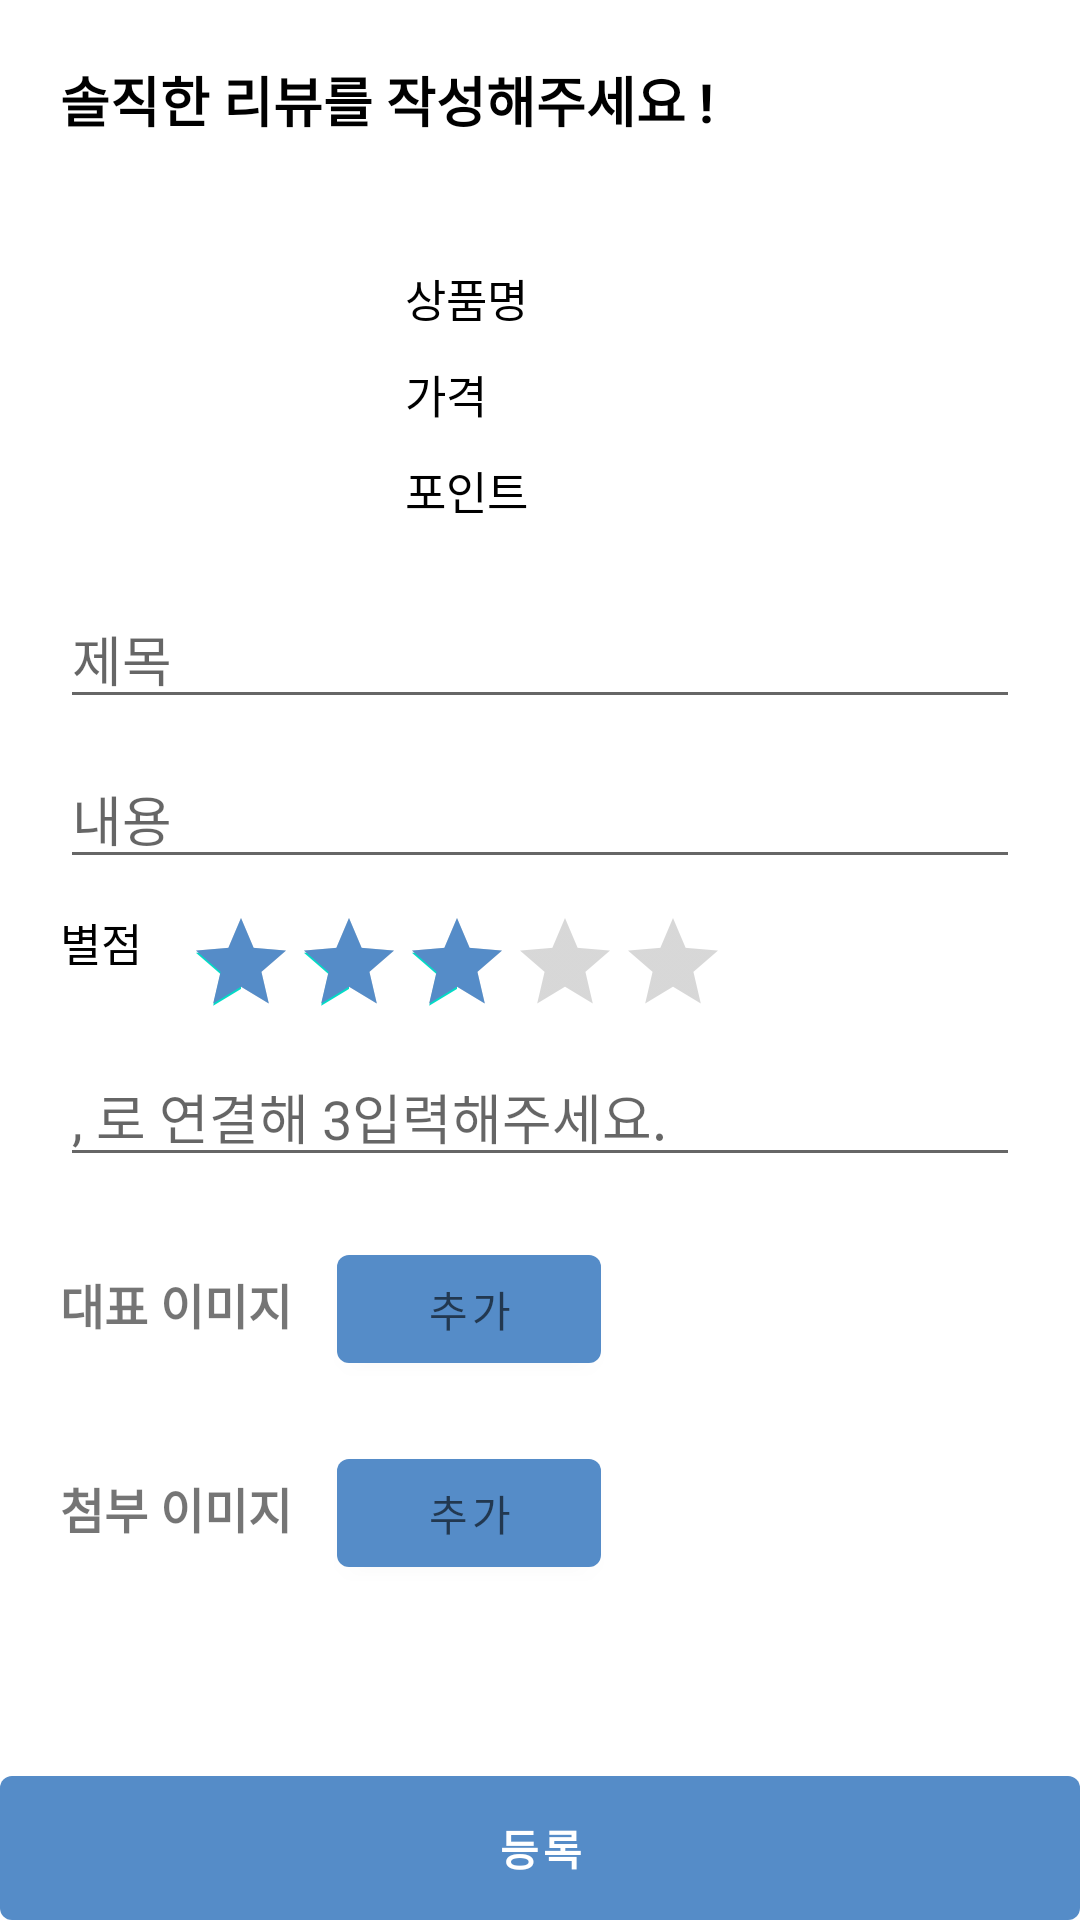

The Android layout XML behind this screen, and the referenced resources:
<!-- AndroidManifest.xml: application theme Theme.Near -->
<!-- res/layout/activity_write_review.xml -->
<?xml version="1.0" encoding="utf-8"?>
<layout>
<LinearLayout xmlns:android="http://schemas.android.com/apk/res/android"
    xmlns:app="http://schemas.android.com/apk/res-auto"
    xmlns:tools="http://schemas.android.com/tools"
    android:layout_width="match_parent"
    android:layout_height="match_parent"
    android:orientation="vertical"

    tools:context=".ui.review.WriteReviewActivity">
    <LinearLayout
        android:layout_marginTop="20dp"
        android:layout_marginStart="20dp"
        android:layout_marginEnd="20dp"
        android:layout_width="match_parent"
        android:layout_height="0dp"
        android:orientation="vertical"
        android:layout_weight="1">
        <TextView
            android:layout_width="match_parent"
            android:layout_height="wrap_content"
            android:textColor="@color/black"
            android:textSize="18sp"
            android:textStyle="bold"
            android:layout_marginBottom="35dp"
            android:text="솔직한 리뷰를 작성해주세요 !"/>
    <LinearLayout
        android:layout_width="match_parent"
        android:layout_height="wrap_content"
        android:orientation="horizontal">
        <ImageView
            android:id="@+id/productImg"
            android:layout_width="100dp"
            android:layout_height="100dp"
            android:src="@mipmap/ic_launcher"/>
        <LinearLayout
            android:layout_marginStart="15dp"
            android:layout_width="match_parent"
            android:layout_height="match_parent"
            android:gravity="center|start"
            android:orientation="vertical">
            <TextView
                android:id="@+id/productNameTxt"
                android:textSize="15sp"
                android:textColor="@color/black"
                android:layout_width="wrap_content"
                android:layout_height="wrap_content"
                android:text="상품명"/>
            <TextView
                android:id="@+id/priceTxt"
                android:textSize="15sp"
                android:textColor="@color/black"
                android:layout_marginTop="10dp"
                android:layout_width="wrap_content"
                android:layout_height="wrap_content"
                android:text="가격"/>
            <TextView
                android:id="@+id/pointTxt"
                android:textSize="15sp"
                android:textColor="@color/black"
                android:layout_marginTop="10dp"
                android:layout_width="wrap_content"
                android:layout_height="wrap_content"
                android:text="포인트"/>
        </LinearLayout>
    </LinearLayout>
        <EditText
            android:layout_marginTop="15dp"
            android:id="@+id/titleEdt"
            android:hint="제목"
            android:layout_width="match_parent"
            android:layout_height="wrap_content"/>
        <EditText
            android:layout_marginTop="10dp"
            android:id="@+id/contentEdt"
            android:hint="내용"
            android:layout_width="match_parent"
            android:layout_height="wrap_content"/>
    <LinearLayout
        android:layout_marginTop="10dp"
        android:layout_width="match_parent"
        android:layout_height="wrap_content"
        android:orientation="horizontal">
        <TextView
            android:textSize="15sp"
            android:textColor="@color/black"
            android:layout_width="wrap_content"
            android:layout_height="wrap_content"
            android:text="별점"/>
        <RatingBar
            android:layout_marginStart="15dp"
            android:id="@+id/ratingBar"
            android:layout_width="wrap_content"
            android:layout_height="wrap_content"
            android:rating="3.0"
            android:stepSize="0.5"
            android:isIndicator="false"
            android:progressTint="@color/blue_2"
            android:max="5"
            android:numStars="5"
            style="@style/Widget.AppCompat.RatingBar.Indicator"/>
    </LinearLayout>
        <EditText
            android:layout_marginTop="10dp"
            android:id="@+id/tagEdt"
            android:hint=", 로 연결해 3입력해주세요."
            android:layout_width="match_parent"
            android:layout_height="wrap_content"/>
    <LinearLayout
        android:layout_marginTop="20dp"
        android:layout_width="match_parent"
        android:layout_height="wrap_content"
        android:orientation="horizontal">
        <TextView
            android:textSize="16sp"
            android:textStyle="bold"
            android:layout_width="wrap_content"
            android:layout_height="wrap_content"
            android:text="대표 이미지"/>
        <Button
            android:layout_marginStart="15dp"
            android:id="@+id/thumbnailimgAddBtn"
            android:hint="추가"
            android:layout_width="wrap_content"
            android:layout_height="wrap_content"/>
    </LinearLayout>
        <LinearLayout
            android:layout_marginTop="20dp"
            android:layout_width="match_parent"
            android:layout_height="wrap_content"
            android:orientation="horizontal">
            <TextView
                android:textSize="16sp"
                android:textStyle="bold"
                android:layout_width="wrap_content"
                android:layout_height="wrap_content"
                android:text="첨부 이미지"/>
            <Button
                android:layout_marginStart="15dp"
                android:id="@+id/reviewimgAddBtn"
                android:hint="추가"
                android:layout_width="wrap_content"
                android:layout_height="wrap_content"/>
        </LinearLayout>
    </LinearLayout>
    <Button
        android:id="@+id/saveBtn"
        android:layout_width="match_parent"
        android:layout_height="wrap_content"
        android:insetTop="0dp"
        android:insetBottom="0dp"
        android:textStyle="bold"
        android:text="등록"/>
</LinearLayout>
</layout>
<!-- resources referenced by this layout -->
<resources>
  <color name="black">#FF000000</color>
  <color name="blue_2">#558cc8</color>
  <style name="Theme.Near" parent="Theme.MaterialComponents.DayNight.DarkActionBar">
          
          <item name="colorPrimary">@color/blue_2</item>
          <item name="colorPrimaryVariant">@color/white</item>
          <item name="colorOnPrimary">@color/white</item>
          
          <item name="colorSecondary">@color/teal_200</item>
          <item name="colorSecondaryVariant">@color/teal_700</item>
          <item name="colorOnSecondary">@color/black</item>
          
          <item name="android:statusBarColor" tools:targetApi="l">?attr/colorPrimaryVariant</item>
          <item name="android:windowLightStatusBar">true</item>
          
      </style>
  <color name="white">#FFFFFFFF</color>
  <color name="teal_200">#FF03DAC5</color>
  <color name="teal_700">#FF018786</color>
</resources>
